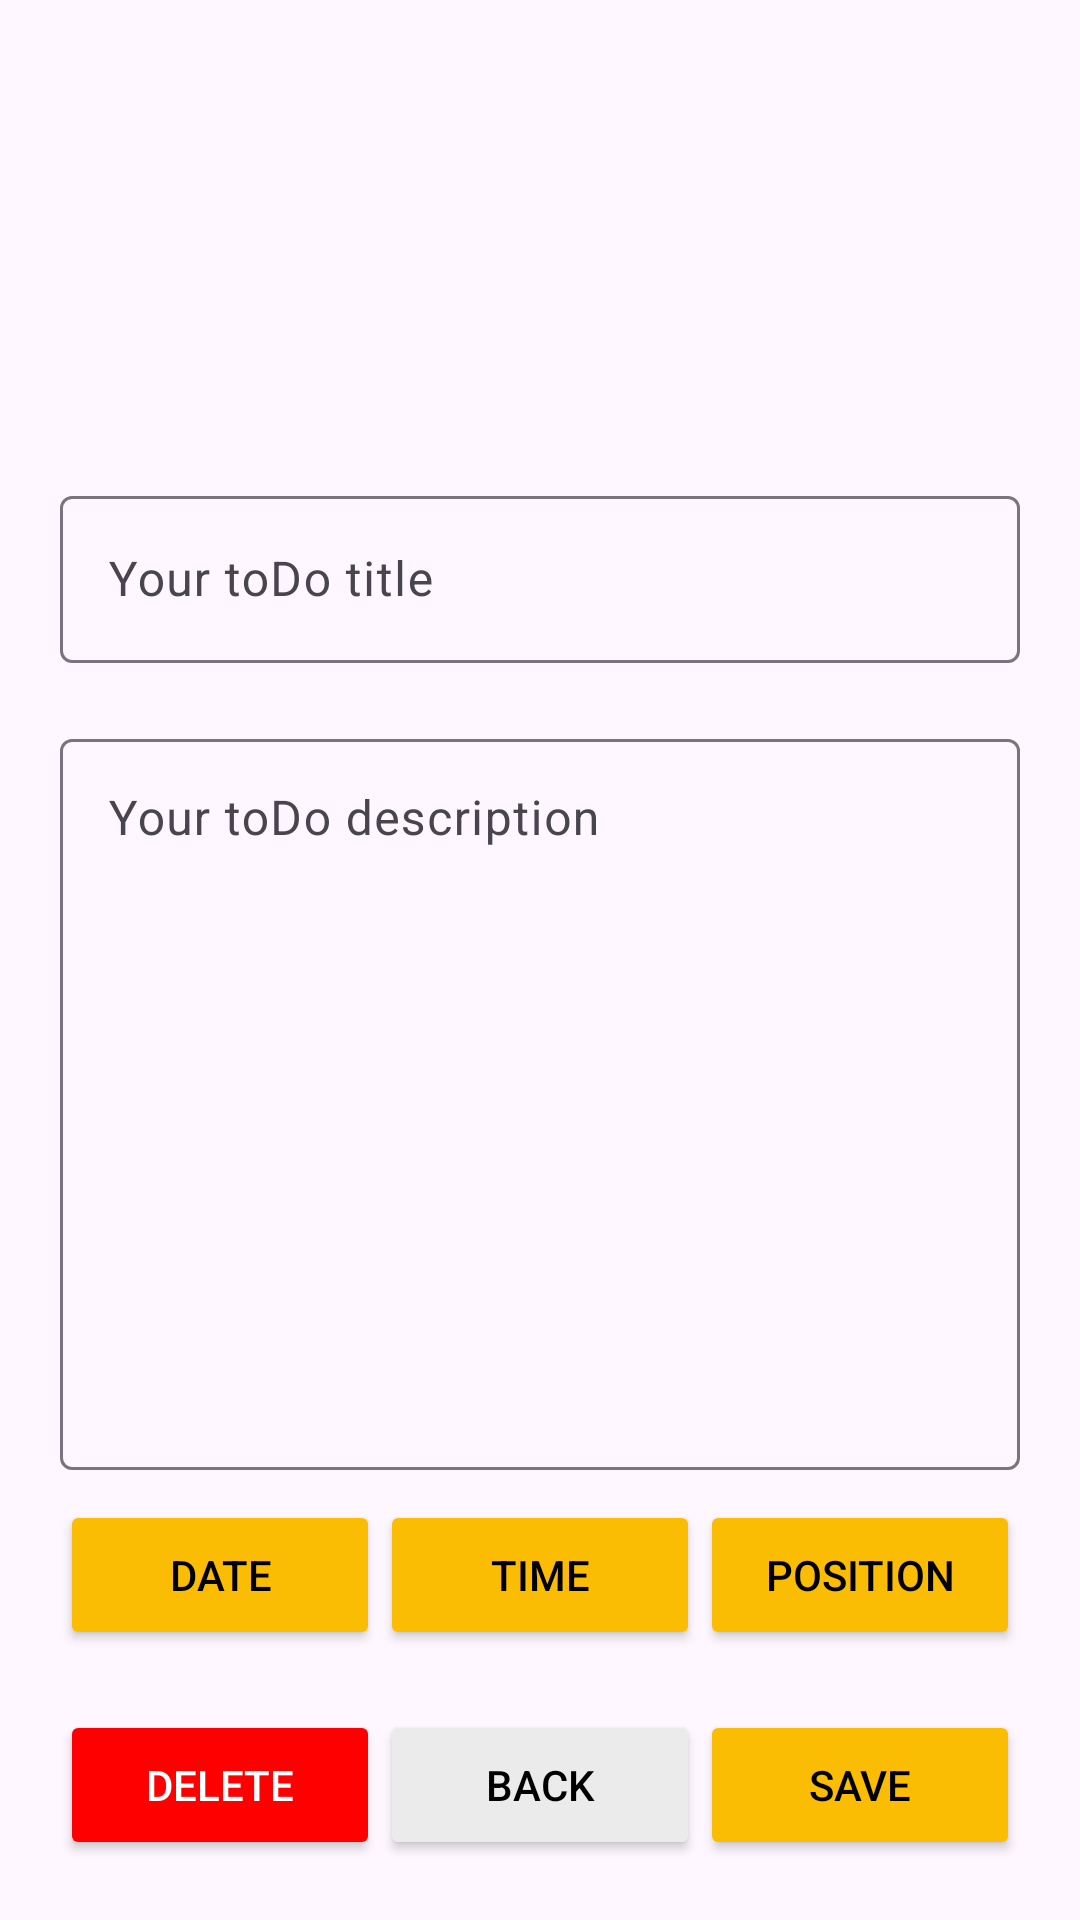

Write the Android layout XML for this screen, with the resource values it uses.
<!-- AndroidManifest.xml: application theme Theme.ToDoList -->
<!-- res/layout/activity_to_do_details.xml -->
<?xml version="1.0" encoding="utf-8"?>
<androidx.constraintlayout.widget.ConstraintLayout xmlns:android="http://schemas.android.com/apk/res/android"
    xmlns:app="http://schemas.android.com/apk/res-auto"
    xmlns:tools="http://schemas.android.com/tools"
    android:layout_width="match_parent"
    android:layout_height="match_parent"
    tools:context=".ToDoDetailsActivity"
    android:padding="20dp">


    <ImageView
        app:layout_constraintHeight_percent=".20"
        android:src="@drawable/baseline_edit_note_24"
        app:layout_constraintStart_toStartOf="parent"
        app:layout_constraintEnd_toEndOf="parent"
        app:layout_constraintTop_toTopOf="parent"
        android:id="@+id/detailsToDoImage"
        android:layout_width="0dp"
        android:layout_height="0dp"
        />

    <com.google.android.material.textfield.TextInputLayout
        android:id="@+id/detailsToDoTitleText"

        android:layout_width="0dp"
        android:layout_height="wrap_content"
        app:layout_constraintBottom_toTopOf="@id/detailsToDoDescText"
        app:layout_constraintEnd_toEndOf="parent"
        app:layout_constraintStart_toStartOf="parent"
        app:layout_constraintTop_toBottomOf="@+id/detailsToDoImage">

        <com.google.android.material.textfield.TextInputEditText
            android:id="@+id/detailsToDoTitleTextInput"
            android:layout_width="match_parent"
            android:layout_height="match_parent"
            android:hint="Your toDo title"

            />
    </com.google.android.material.textfield.TextInputLayout>

    <com.google.android.material.textfield.TextInputLayout
        android:layout_marginBottom="60dp"
        android:id="@+id/detailsToDoDescText"
        android:layout_width="0dp"
        android:layout_height="0dp"
        app:layout_constraintBottom_toTopOf="@id/detailsToDoButtons"
        app:layout_constraintEnd_toEndOf="parent"
        app:layout_constraintStart_toStartOf="parent"
        app:layout_constraintTop_toBottomOf="@id/detailsToDoTitleText">

        <com.google.android.material.textfield.TextInputEditText
            android:id="@+id/detailsToDoDescTextInput"
            android:layout_width="match_parent"
            android:layout_height="match_parent"
            android:gravity="top"
            android:hint="Your toDo description" />
    </com.google.android.material.textfield.TextInputLayout>


    <androidx.constraintlayout.widget.ConstraintLayout
        android:id="@+id/detailsToDoDateTimeSelectors"
        android:layout_marginTop="10dp"
        android:layout_marginBottom="20dp"
        android:layout_width="0dp"
        android:layout_height="50dp"
        app:layout_constraintTop_toBottomOf="@id/detailsToDoDescText"
        app:layout_constraintStart_toStartOf="parent"
        app:layout_constraintEnd_toEndOf="parent"
        app:layout_constraintBottom_toTopOf="@id/detailsToDoButtons"
        >

        <Button
            android:text="DATE"
            android:id="@+id/detailsdateButton"
            android:layout_width="0dp"
            android:layout_height="match_parent"
            app:layout_constraintTop_toTopOf="parent"
            app:layout_constraintStart_toStartOf="parent"
            app:layout_constraintEnd_toStartOf="@id/detailstimeButton"
            android:backgroundTint="@color/yellow"
            android:textColor="@color/black"
            />
        <Button
            android:text="TIME"
            app:layout_constraintTop_toTopOf="parent"
            app:layout_constraintStart_toEndOf="@id/detailsdateButton"
            app:layout_constraintEnd_toStartOf="@id/detailsPositionButton"
            android:id="@+id/detailstimeButton"
            android:layout_width="0dp"
            android:layout_height="match_parent"
            android:backgroundTint="@color/yellow"
            android:textColor="@color/black"
            />
        <Button
            android:text="POSITION"
            app:layout_constraintTop_toTopOf="parent"
            app:layout_constraintStart_toEndOf="@id/detailstimeButton"
            app:layout_constraintEnd_toEndOf="parent"
            android:id="@+id/detailsPositionButton"
            android:layout_width="0dp"
            android:layout_height="match_parent"
            android:backgroundTint="@color/yellow"
            android:textColor="@color/black"
            />

    </androidx.constraintlayout.widget.ConstraintLayout>
    <LinearLayout
        android:id="@+id/detailsToDoButtons"
        android:layout_width="0dp"
        android:layout_height="50dp"
        android:gravity="end"
        android:orientation="horizontal"
        app:layout_constraintBottom_toBottomOf="parent"
        app:layout_constraintEnd_toEndOf="parent"
        app:layout_constraintStart_toStartOf="parent"
        app:layout_constraintTop_toBottomOf="@id/detailsToDoDateTimeSelectors">

        <Button
            android:id="@+id/detailsToDoDeleteButton"
            android:layout_weight="1"
            android:layout_width="0dp"
            android:layout_height="match_parent"
            android:backgroundTint="@color/red"
            android:text="Delete"
            android:textColor="@color/white"
            />
        <Button
            android:id="@+id/detailsToDoBackButton"
            android:layout_weight="1"
            android:layout_width="0dp"
            android:layout_height="match_parent"
            android:backgroundTint="@color/light_grey"
            android:text="Back"
            android:textColor="@color/black"
            />
        <Button
            android:id="@+id/detailsToDoSaveButton"
            android:layout_weight="1"
            android:layout_width="0dp"
            android:layout_height="match_parent"
            android:backgroundTint="@color/yellow"
            android:text="Save"
            android:textColor="@color/black"
            />
    </LinearLayout>

</androidx.constraintlayout.widget.ConstraintLayout>
<!-- resources referenced by this layout -->
<resources>
  <color name="black">#FF000000</color>
  <color name="light_grey">#ebebeb</color>
  <color name="red">#ff0000</color>
  <color name="white">#FFFFFFFF</color>
  <color name="yellow">#fbbc04</color>
  <style name="Theme.ToDoList" parent="Base.Theme.ToDoList" />
  <style name="Base.Theme.ToDoList" parent="Theme.Material3.DayNight.NoActionBar">
          
          <item name="colorPrimary">@color/yellow</item>
      </style>
</resources>
